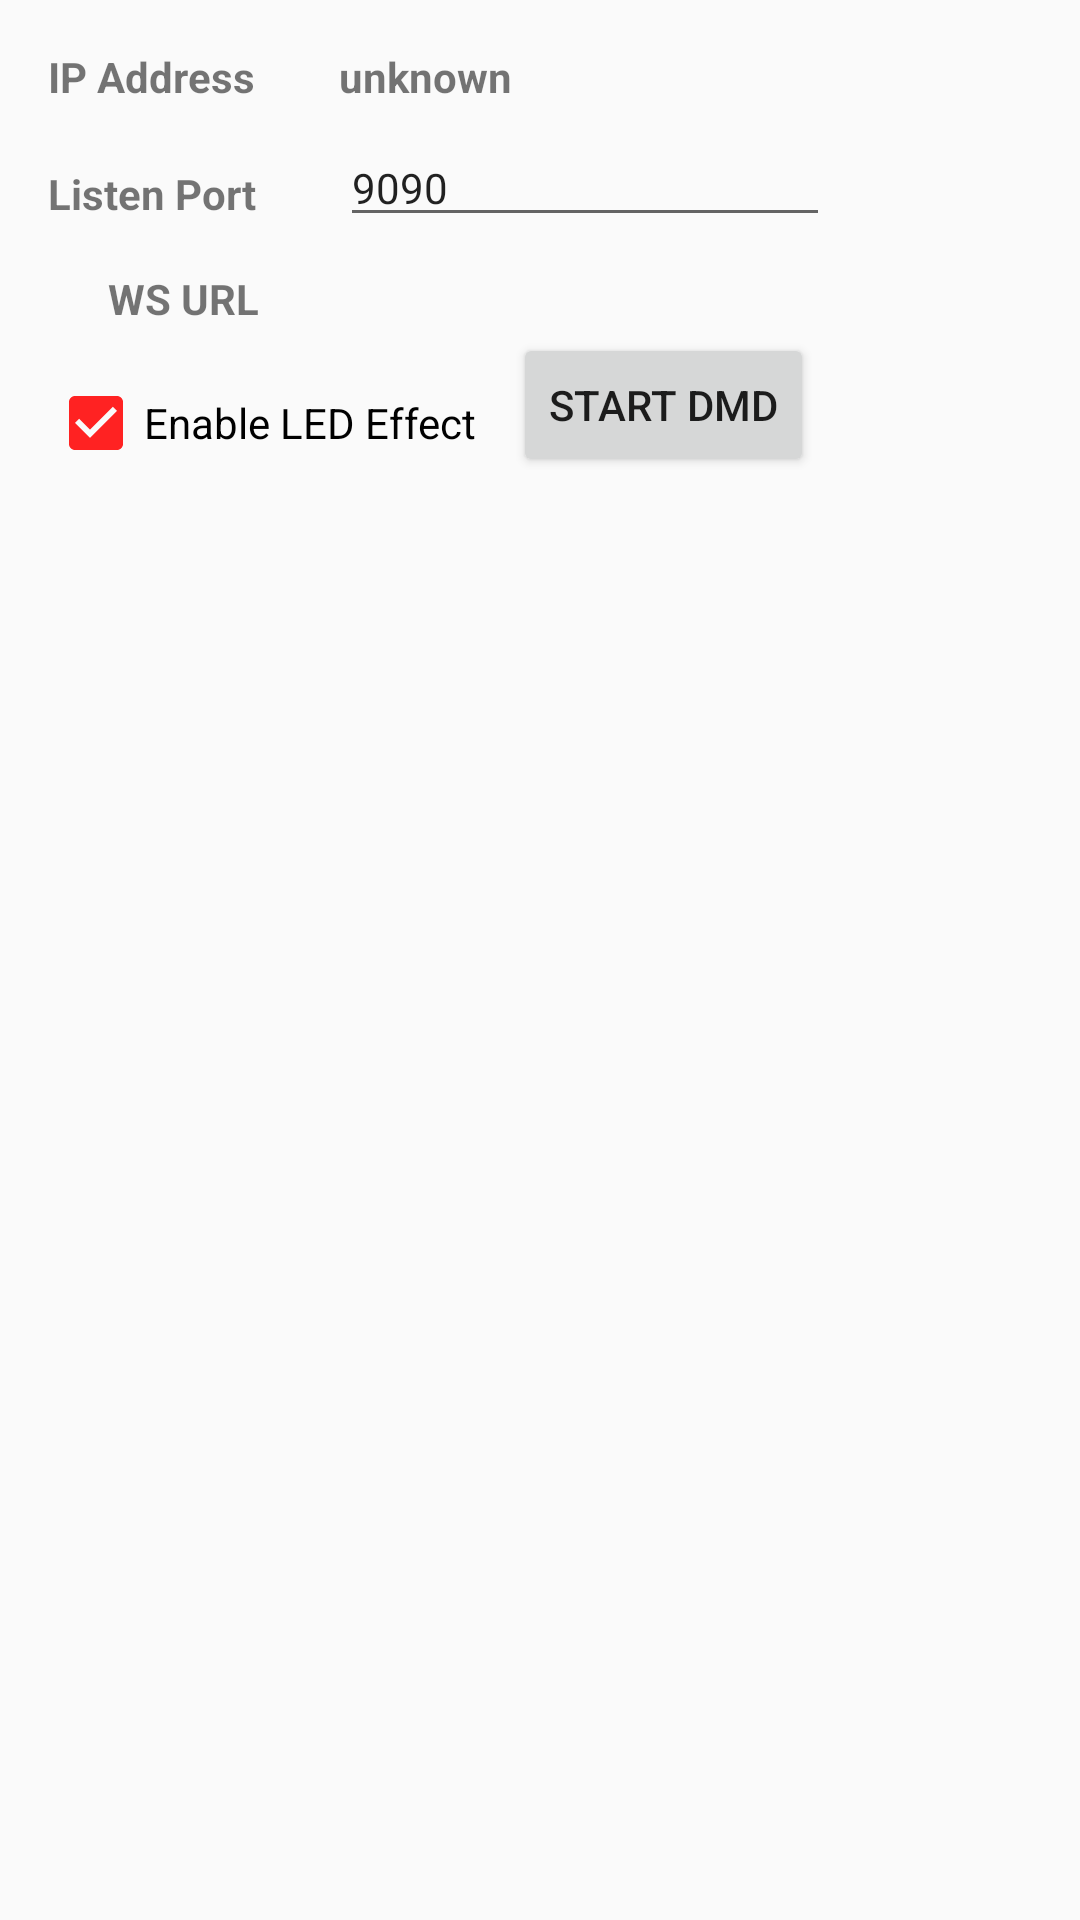

Produce the Android XML layout that renders to this screen, including the resource entries it uses.
<!-- AndroidManifest.xml: application theme AppTheme -->
<!-- res/layout/activity_main.xml -->
<?xml version="1.0" encoding="utf-8"?>
<androidx.constraintlayout.widget.ConstraintLayout xmlns:android="http://schemas.android.com/apk/res/android"
    xmlns:app="http://schemas.android.com/apk/res-auto"
    xmlns:tools="http://schemas.android.com/tools"
    android:id="@+id/tableLayout"
    android:layout_width="fill_parent"
    android:layout_height="fill_parent"
    tools:context=".MainActivity">


    <TextView
        android:id="@+id/ipLabel"
        android:layout_width="wrap_content"
        android:layout_height="wrap_content"
        android:layout_marginStart="16dp"
        android:layout_marginLeft="16dp"
        android:layout_marginTop="16dp"
        android:labelFor="@+id/ipAddress"
        android:text="@string/dmd_ip"
        android:textStyle="bold"
        app:layout_constraintStart_toStartOf="parent"
        app:layout_constraintTop_toTopOf="parent" />

    <TextView
        android:id="@+id/ipAddress"
        android:layout_width="0dp"
        android:layout_height="wrap_content"
        android:layout_marginStart="28dp"
        android:layout_marginLeft="28dp"
        android:layout_marginTop="16dp"
        android:duplicateParentState="false"
        android:text="@string/wifi_ip_unknown"
        android:textStyle="bold"
        app:layout_constraintStart_toEndOf="@+id/ipLabel"
        app:layout_constraintTop_toTopOf="parent" />

    <TextView
        android:id="@+id/portLabel"
        android:layout_width="wrap_content"
        android:layout_height="wrap_content"
        android:layout_marginStart="16dp"
        android:layout_marginLeft="16dp"
        android:layout_marginTop="20dp"
        android:labelFor="@+id/portInput"
        android:text="@string/dmd_port"
        android:textStyle="bold"
        app:layout_constraintStart_toStartOf="parent"
        app:layout_constraintTop_toBottomOf="@+id/ipLabel" />

    <EditText
        android:id="@+id/portInput"
        android:layout_width="0dp"
        android:layout_height="wrap_content"
        android:layout_marginStart="28dp"
        android:layout_marginLeft="28dp"
        android:layout_marginTop="8dp"
        android:autofillHints=""
        android:ems="10"
        android:hint="@string/dmd_port_hint"
        android:inputType="numberDecimal"
        android:text="@string/default_dmd_port"
        android:textSize="14sp"
        app:layout_constraintStart_toEndOf="@+id/portLabel"
        app:layout_constraintTop_toBottomOf="@+id/ipAddress" />

    <Button
        android:id="@+id/startButton"
        android:layout_width="0dp"
        android:layout_height="wrap_content"
        android:layout_marginStart="12dp"
        android:layout_marginLeft="12dp"
        android:layout_marginTop="32dp"
        android:onClick="startDMDViewer"
        android:text="@string/connect_dmd"
        app:layout_constraintStart_toEndOf="@+id/enableLedEffect"
        app:layout_constraintTop_toBottomOf="@+id/portInput" />

    <CheckBox
        android:id="@+id/enableLedEffect"
        android:layout_width="wrap_content"
        android:layout_height="wrap_content"
        android:layout_marginStart="16dp"
        android:layout_marginLeft="16dp"
        android:layout_marginTop="16dp"
        android:checked="true"
        android:text="@string/led_matrix"
        app:layout_constraintStart_toStartOf="parent"
        app:layout_constraintTop_toBottomOf="@+id/textView2" />

    <androidx.constraintlayout.widget.Guideline
        android:id="@+id/guideline"
        android:layout_width="wrap_content"
        android:layout_height="wrap_content"
        android:orientation="horizontal"
        app:layout_constraintGuide_end="391dp" />

    <TextView
        android:id="@+id/wsUrl"
        android:layout_width="wrap_content"
        android:layout_height="wrap_content"
        android:layout_marginStart="28dp"
        android:layout_marginLeft="28dp"
        android:layout_marginTop="8dp"
        android:textStyle="bold"
        app:layout_constraintStart_toEndOf="@+id/textView2"
        app:layout_constraintTop_toBottomOf="@+id/portInput" />

    <TextView
        android:id="@+id/textView2"
        android:layout_width="wrap_content"
        android:layout_height="wrap_content"
        android:layout_marginStart="36dp"
        android:layout_marginLeft="36dp"
        android:layout_marginTop="16dp"
        android:text="@string/ws_url_text"
        android:textStyle="bold"
        app:layout_constraintStart_toStartOf="parent"
        app:layout_constraintTop_toBottomOf="@+id/portLabel" />


</androidx.constraintlayout.widget.ConstraintLayout>
<!-- resources referenced by this layout -->
<resources>
  <string name="connect_dmd">Start DMD</string>
  <string name="default_dmd_port">9090</string>
  <string name="dmd_ip">IP Address</string>
  <string name="dmd_port">Listen Port</string>
  <string name="dmd_port_hint">The port for the WebSocketServer to listen on</string>
  <string name="led_matrix">Enable LED Effect</string>
  <string name="wifi_ip_unknown">unknown</string>
  <string name="ws_url_text">WS URL</string>
  <style name="AppTheme" parent="Theme.AppCompat.Light.DarkActionBar">
          
          <item name="colorPrimary">@color/colorPrimary</item>
          <item name="colorPrimaryDark">@color/colorPrimaryDark</item>
          <item name="colorAccent">@color/colorAccent</item>
      </style>
  <color name="colorPrimary">#3F51B5</color>
  <color name="colorPrimaryDark">#000000</color>
  <color name="colorAccent">#FF2222</color>
</resources>
